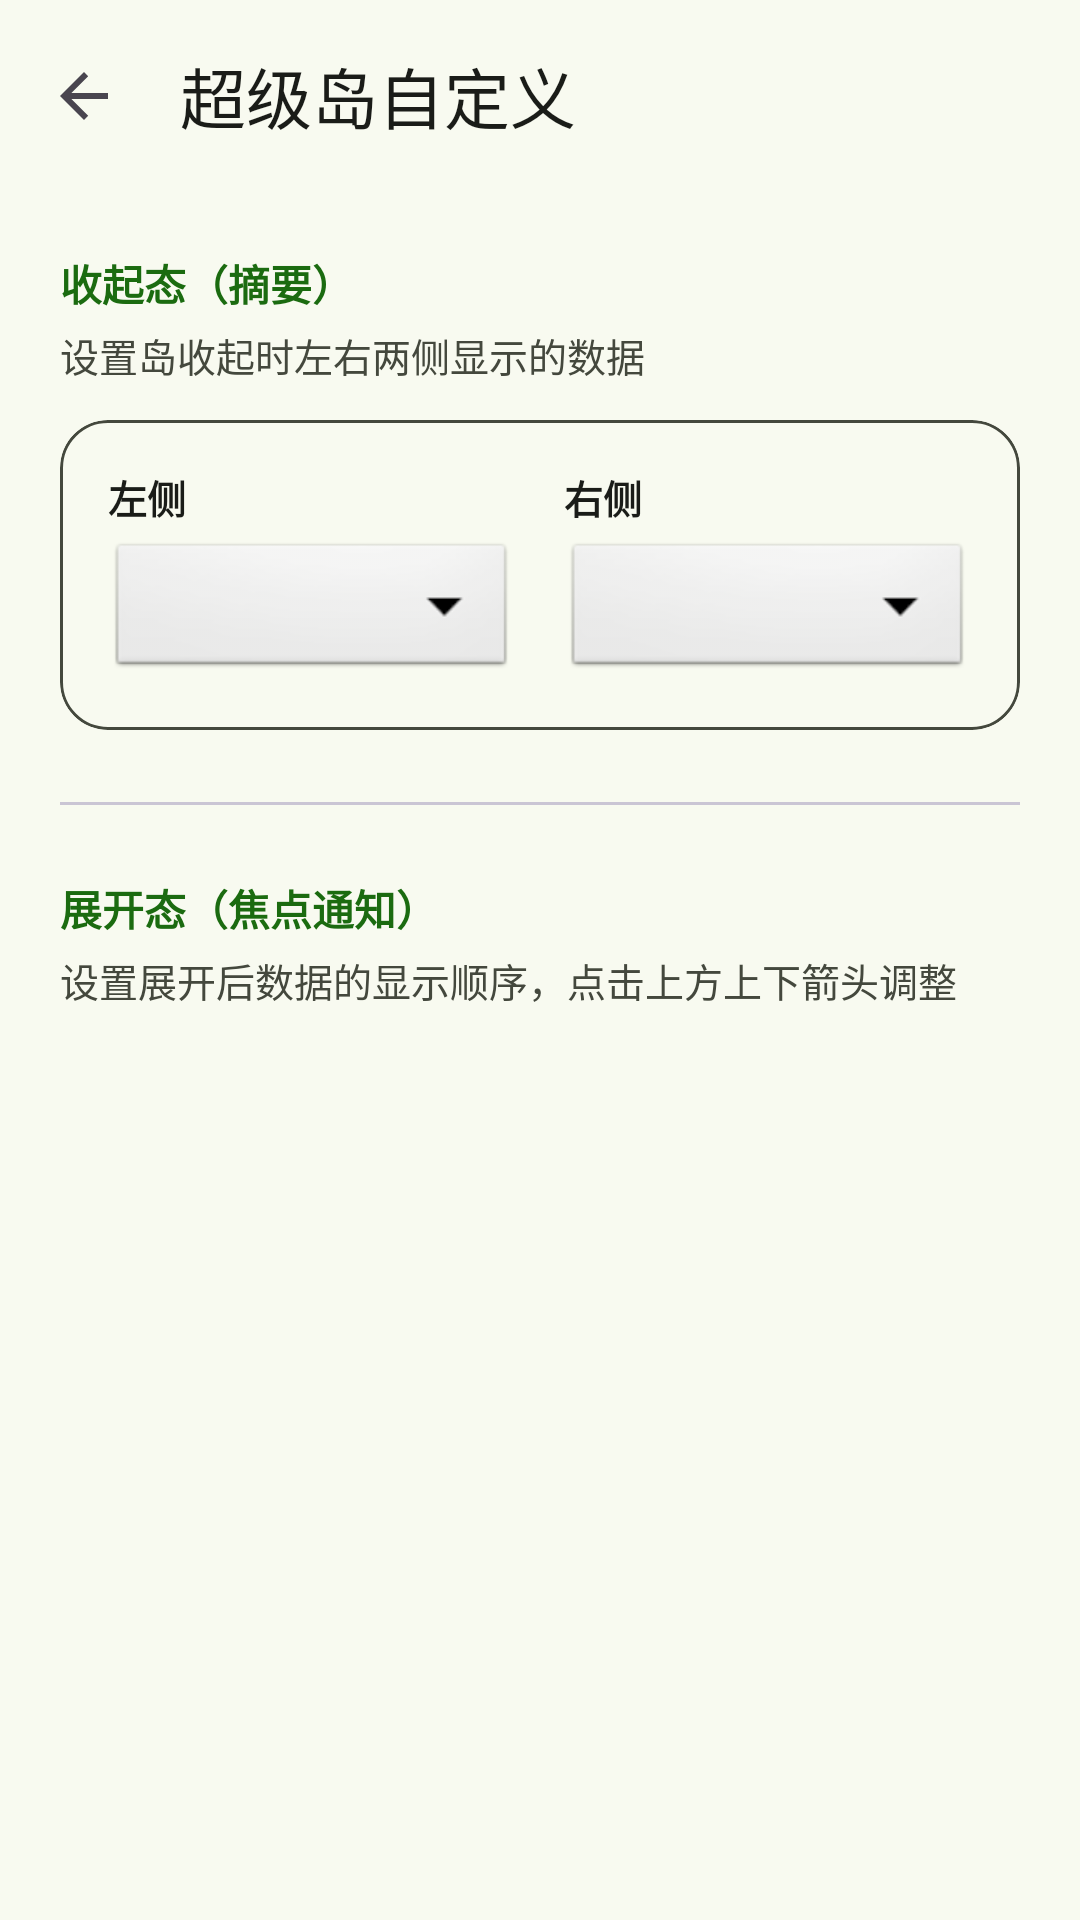

The Android layout XML behind this screen, and the referenced resources:
<!-- AndroidManifest.xml: activity theme Theme.SuperIslandCharging -->
<!-- res/layout/activity_island_customization.xml -->
<?xml version="1.0" encoding="utf-8"?>
<LinearLayout
    xmlns:android="http://schemas.android.com/apk/res/android"
    xmlns:app="http://schemas.android.com/apk/res-auto"
    android:layout_width="match_parent"
    android:layout_height="match_parent"
    android:orientation="vertical"
    android:background="?attr/colorSurface"
    android:fitsSystemWindows="true">

    
    <com.google.android.material.appbar.MaterialToolbar
        android:id="@+id/toolbar"
        android:layout_width="match_parent"
        android:layout_height="?attr/actionBarSize"
        android:background="?attr/colorSurface"
        app:title="超级岛自定义"
        app:navigationIcon="?attr/homeAsUpIndicator"
        app:titleTextColor="?attr/colorOnSurface" />

    
    <ScrollView
        android:layout_width="match_parent"
        android:layout_height="match_parent"
        android:fillViewport="true">

        <LinearLayout
            android:layout_width="match_parent"
            android:layout_height="wrap_content"
            android:orientation="vertical"
            android:padding="20dp">

            
            <com.google.android.material.textview.MaterialTextView
                android:layout_width="wrap_content"
                android:layout_height="wrap_content"
                android:text="收起态（摘要）"
                android:textSize="14sp"
                android:textStyle="bold"
                android:textColor="?attr/colorPrimary" />

            <com.google.android.material.textview.MaterialTextView
                android:layout_width="wrap_content"
                android:layout_height="wrap_content"
                android:layout_marginTop="4dp"
                android:text="设置岛收起时左右两侧显示的数据"
                android:textSize="13sp"
                android:textColor="?attr/colorOnSurfaceVariant" />

            
            <com.google.android.material.card.MaterialCardView
                android:layout_width="match_parent"
                android:layout_height="wrap_content"
                android:layout_marginTop="12dp"
                app:cardCornerRadius="16dp"
                app:cardElevation="0dp"
                app:strokeWidth="1dp"
                app:strokeColor="?attr/colorOutline">

                <LinearLayout
                    android:layout_width="match_parent"
                    android:layout_height="wrap_content"
                    android:orientation="horizontal"
                    android:padding="16dp">

                    
                    <LinearLayout
                        android:layout_width="0dp"
                        android:layout_height="wrap_content"
                        android:layout_weight="1"
                        android:orientation="vertical">

                        <com.google.android.material.textview.MaterialTextView
                            android:layout_width="wrap_content"
                            android:layout_height="wrap_content"
                            android:text="左侧"
                            android:textSize="13sp"
                            android:textStyle="bold"
                            android:textColor="?attr/colorOnSurface" />

                        <Spinner
                            android:id="@+id/spinner_left"
                            android:layout_width="match_parent"
                            android:layout_height="48dp"
                            android:layout_marginTop="4dp"
                            android:background="@android:drawable/btn_dropdown"
                            android:spinnerMode="dropdown" />

                    </LinearLayout>

                    
                    <LinearLayout
                        android:layout_width="0dp"
                        android:layout_height="wrap_content"
                        android:layout_weight="1"
                        android:orientation="vertical"
                        android:layout_marginStart="16dp">

                        <com.google.android.material.textview.MaterialTextView
                            android:layout_width="wrap_content"
                            android:layout_height="wrap_content"
                            android:text="右侧"
                            android:textSize="13sp"
                            android:textStyle="bold"
                            android:textColor="?attr/colorOnSurface" />

                        <Spinner
                            android:id="@+id/spinner_right"
                            android:layout_width="match_parent"
                            android:layout_height="48dp"
                            android:layout_marginTop="4dp"
                            android:background="@android:drawable/btn_dropdown"
                            android:spinnerMode="dropdown" />

                    </LinearLayout>

                </LinearLayout>

            </com.google.android.material.card.MaterialCardView>

            
            <com.google.android.material.divider.MaterialDivider
                android:layout_width="match_parent"
                android:layout_height="wrap_content"
                android:layout_marginTop="24dp"
                android:layout_marginBottom="24dp" />

            
            <com.google.android.material.textview.MaterialTextView
                android:layout_width="wrap_content"
                android:layout_height="wrap_content"
                android:text="展开态（焦点通知）"
                android:textSize="14sp"
                android:textStyle="bold"
                android:textColor="?attr/colorPrimary" />

            <com.google.android.material.textview.MaterialTextView
                android:layout_width="wrap_content"
                android:layout_height="wrap_content"
                android:layout_marginTop="4dp"
                android:text="设置展开后数据的显示顺序，点击上方上下箭头调整"
                android:textSize="13sp"
                android:textColor="?attr/colorOnSurfaceVariant" />

            
            <LinearLayout
                android:id="@+id/container_expanded_items"
                android:layout_width="match_parent"
                android:layout_height="wrap_content"
                android:layout_marginTop="12dp"
                android:orientation="vertical" />

        </LinearLayout>

    </ScrollView>

</LinearLayout>
<!-- resources referenced by this layout -->
<resources>
  <style name="Theme.SuperIslandCharging" parent="Theme.Material3.Light.NoActionBar">
          <item name="colorPrimary">@color/md_primary</item>
          <item name="colorOnPrimary">@color/md_on_primary</item>
          <item name="colorPrimaryContainer">@color/md_primary_container</item>
          <item name="colorOnPrimaryContainer">@color/md_on_primary_container</item>
          <item name="colorSecondary">@color/md_secondary</item>
          <item name="colorOnSecondary">@color/md_on_secondary</item>
          <item name="android:colorBackground">@color/md_surface</item>
          <item name="colorSurface">@color/md_surface</item>
          <item name="colorOnSurface">@color/md_on_surface</item>
          <item name="colorOnSurfaceVariant">@color/md_on_surface_variant</item>
          <item name="colorOutline">@color/md_on_surface_variant</item>
          <item name="colorOutlineVariant">#CAC5D4</item>
          
          <item name="android:statusBarColor">@color/md_surface</item>
          <item name="android:navigationBarColor">@color/md_surface</item>
          <item name="android:windowLightStatusBar">true</item>
          <item name="android:windowLightNavigationBar">true</item>
      </style>
  <color name="md_primary">#FF1B6B10</color>
  <color name="md_on_primary">#FFFFFFFF</color>
  <color name="md_primary_container">#FFA0E891</color>
  <color name="md_on_primary_container">#FF002200</color>
  <color name="md_secondary">#FF52634F</color>
  <color name="md_on_secondary">#FFFFFFFF</color>
  <color name="md_surface">#FFF8FAF0</color>
  <color name="md_on_surface">#FF1A1C18</color>
  <color name="md_on_surface_variant">#FF44483D</color>
</resources>
